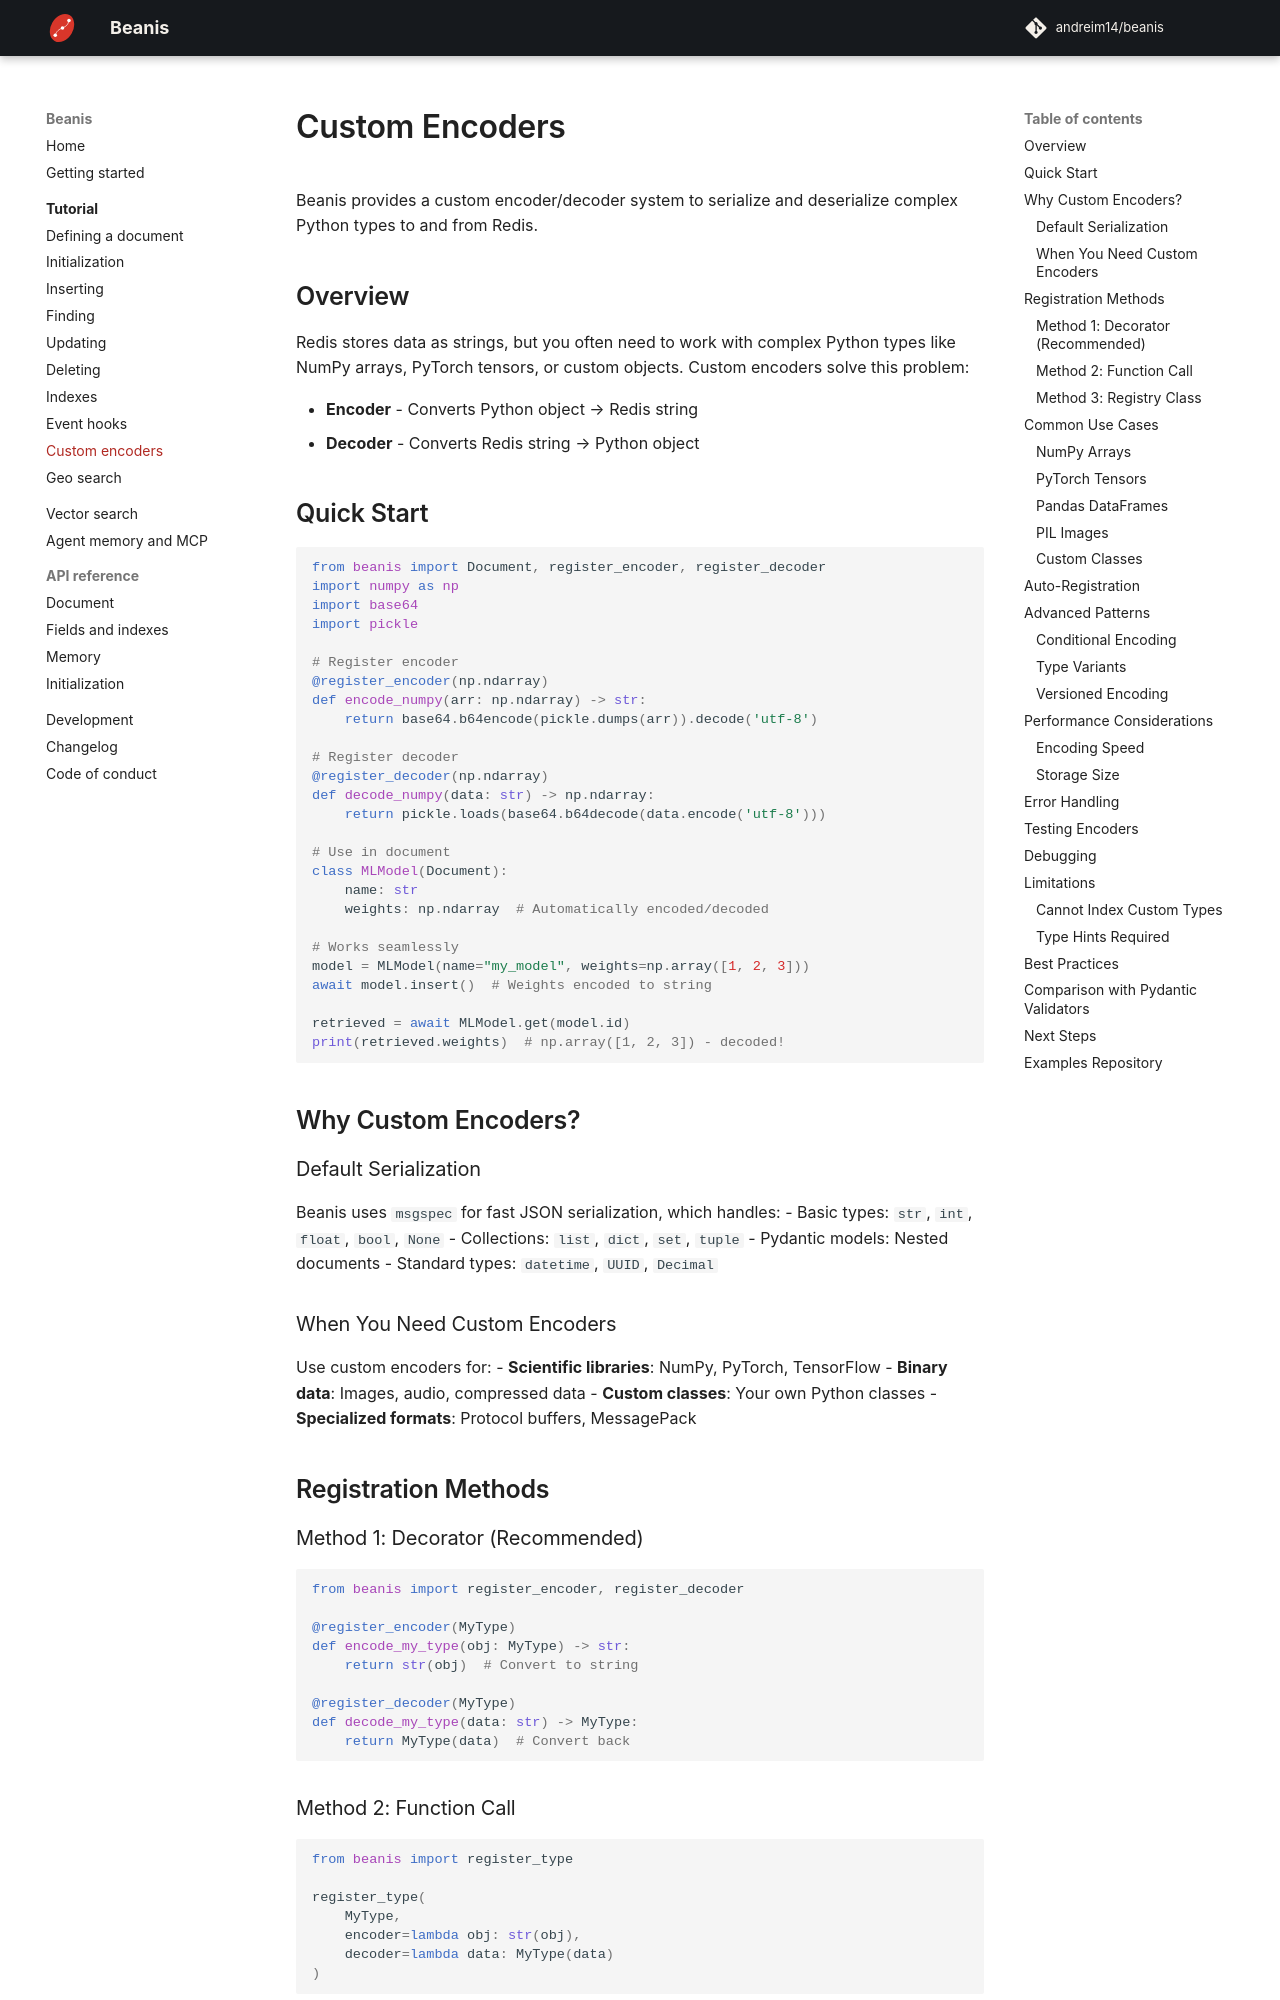

repository: andreim14/beanis · page: tutorial/custom-encoders/index.html · generator: mkdocs

# Custom Encoders

Beanis provides a custom encoder/decoder system to serialize and deserialize complex Python types to and from Redis.

## Overview

Redis stores data as strings, but you often need to work with complex Python types like NumPy arrays, PyTorch tensors, or custom objects. Custom encoders solve this problem:

- **Encoder** - Converts Python object → Redis string
- **Decoder** - Converts Redis string → Python object

## Quick Start

```python
from beanis import Document, register_encoder, register_decoder
import numpy as np
import base64
import pickle

# Register encoder
@register_encoder(np.ndarray)
def encode_numpy(arr: np.ndarray) -> str:
    return base64.b64encode(pickle.dumps(arr)).decode('utf-8')

# Register decoder
@register_decoder(np.ndarray)
def decode_numpy(data: str) -> np.ndarray:
    return pickle.loads(base64.b64decode(data.encode('utf-8')))

# Use in document
class MLModel(Document):
    name: str
    weights: np.ndarray  # Automatically encoded/decoded

# Works seamlessly
model = MLModel(name="my_model", weights=np.array([1, 2, 3]))
await model.insert()  # Weights encoded to string

retrieved = await MLModel.get(model.id)
print(retrieved.weights)  # np.array([1, 2, 3]) - decoded!
```

## Why Custom Encoders?

### Default Serialization

Beanis uses `msgspec` for fast JSON serialization, which handles:
- Basic types: `str`, `int`, `float`, `bool`, `None`
- Collections: `list`, `dict`, `set`, `tuple`
- Pydantic models: Nested documents
- Standard types: `datetime`, `UUID`, `Decimal`

### When You Need Custom Encoders

Use custom encoders for:
- **Scientific libraries**: NumPy, PyTorch, TensorFlow
- **Binary data**: Images, audio, compressed data
- **Custom classes**: Your own Python classes
- **Specialized formats**: Protocol buffers, MessagePack

## Registration Methods

### Method 1: Decorator (Recommended)

```python
from beanis import register_encoder, register_decoder

@register_encoder(MyType)
def encode_my_type(obj: MyType) -> str:
    return str(obj)  # Convert to string

@register_decoder(MyType)
def decode_my_type(data: str) -> MyType:
    return MyType(data)  # Convert back
```
